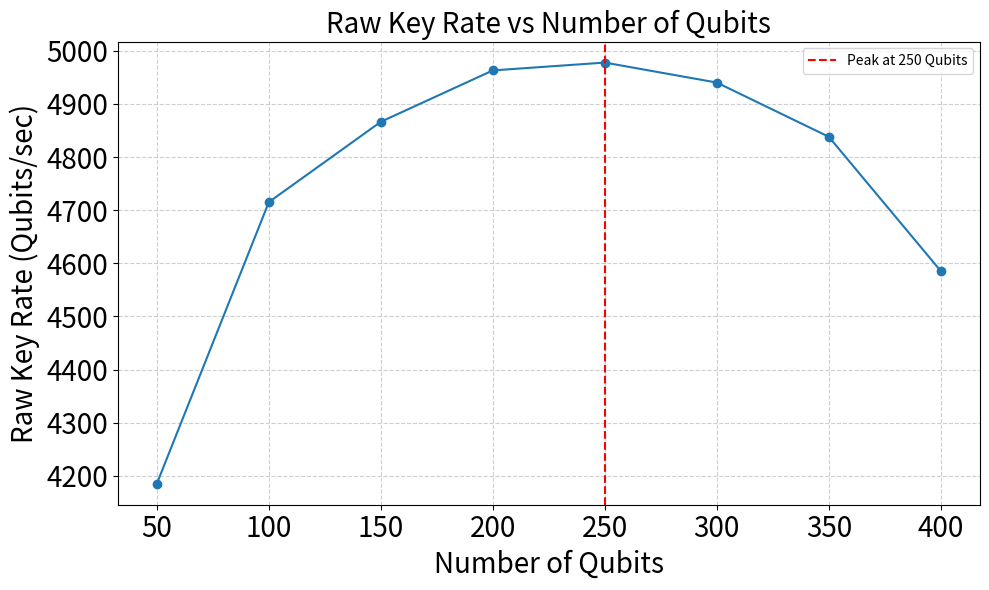

This figure's Python source: (Note: this script raises an exception after producing the figure.)
import matplotlib.pyplot as plt
import os

num_qubits = [50, 100, 150, 200, 250, 300, 350, 400]
raw_key_rate = [4185.15, 4715.18, 4866.37, 4963.07, 4977.82, 4940.16, 4838.11, 4585.40]

plt.figure(figsize=(10, 6))
plt.plot(num_qubits, raw_key_rate, marker='o', linestyle='-')
plt.axvline(x=250, color='red', linestyle='--', label='Peak at 250 Qubits')


plt.xlabel('Number of Qubits', fontsize=20)
plt.ylabel('Raw Key Rate (Qubits/sec)', fontsize=20)
plt.title('Raw Key Rate vs Number of Qubits', fontsize=20)
plt.xticks(fontsize=20)
plt.yticks(fontsize=20)
plt.grid(True, linestyle='--', alpha=0.6)
plt.legend()
plt.tight_layout()
output_path = os.path.join(os.path.dirname(__file__), "raw_key_rate_mac.png")
plt.savefig(output_path)
print(f"✅ Saved as: {output_path}")

plt.show()
